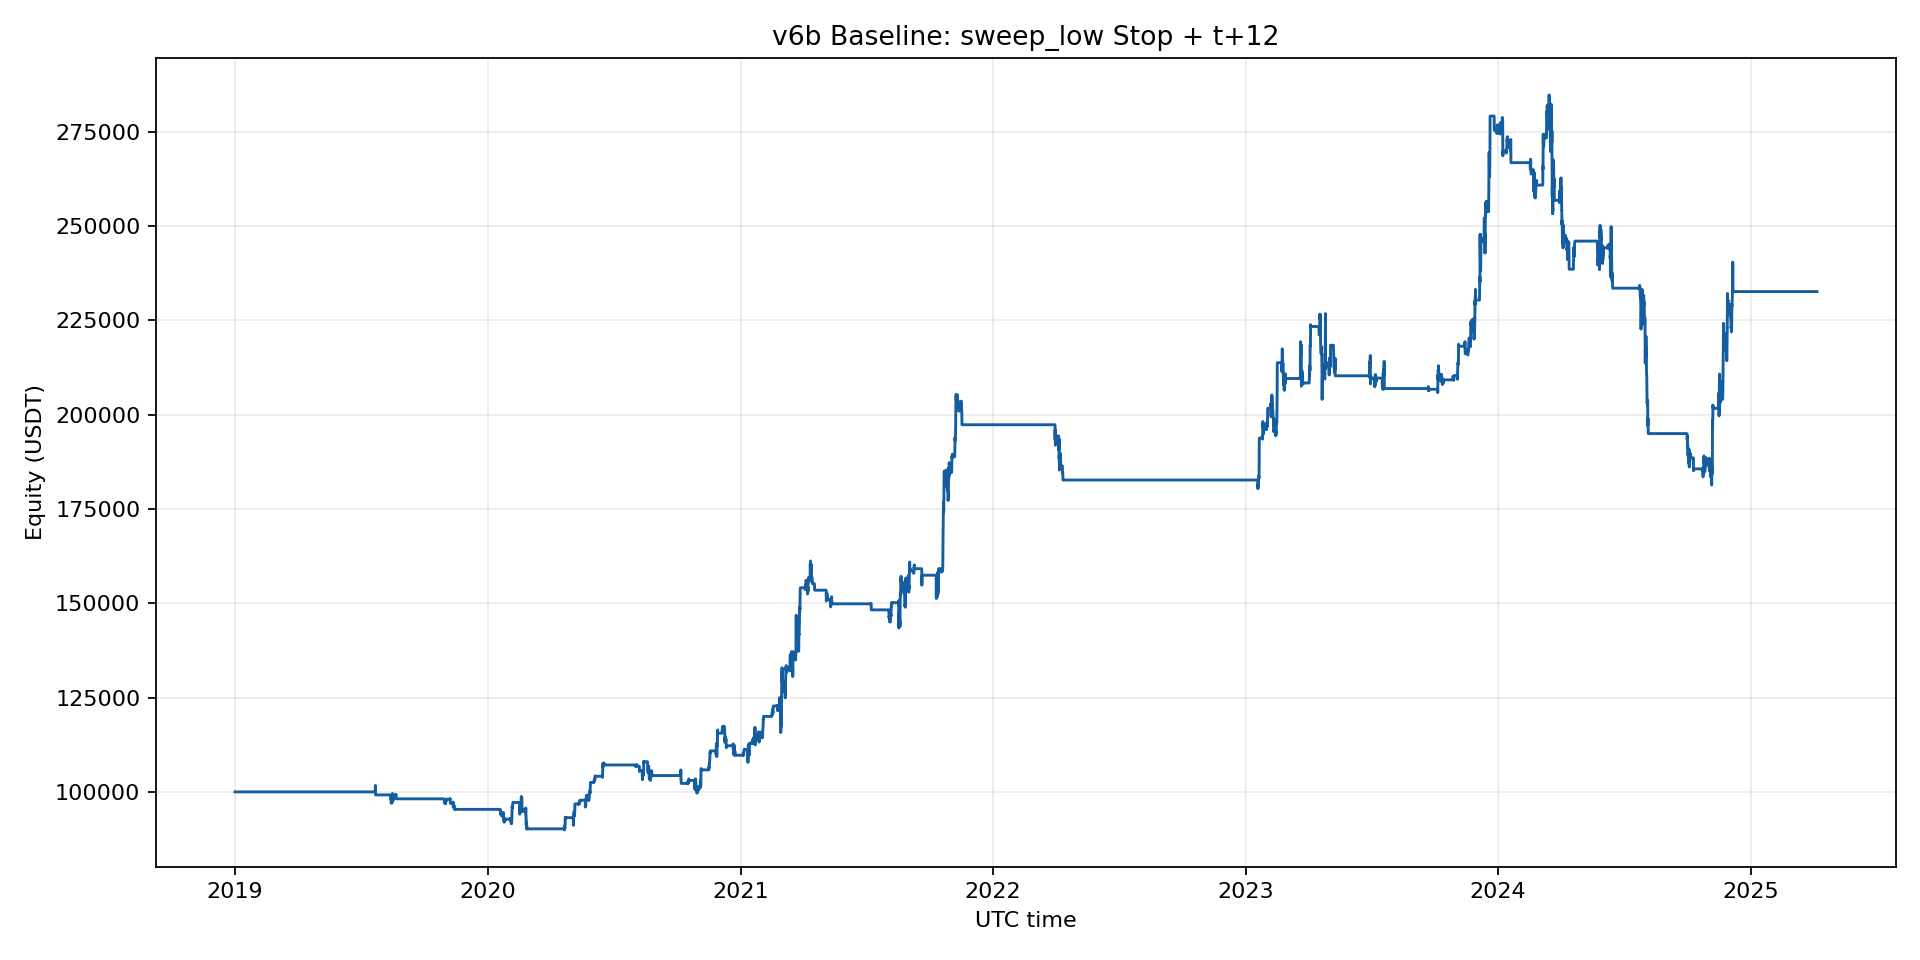

The file beside this chart, header and first rows:
, equity
2019-01-01 00:00:00, 100000
2019-01-01 04:00:00, 100000
2019-01-01 08:00:00, 100000
2019-01-01 12:00:00, 100000
2019-01-01 16:00:00, 100000
2019-01-01 20:00:00, 100000
2019-01-02 00:00:00, 100000
2019-01-02 04:00:00, 100000
2019-01-02 08:00:00, 100000
2019-01-02 12:00:00, 100000
2019-01-02 16:00:00, 100000
2019-01-02 20:00:00, 100000
2019-01-03 00:00:00, 100000
2019-01-03 04:00:00, 100000
2019-01-03 08:00:00, 100000
2019-01-03 12:00:00, 100000
2019-01-03 16:00:00, 100000
2019-01-03 20:00:00, 100000
2019-01-04 00:00:00, 100000
2019-01-04 04:00:00, 100000
2019-01-04 08:00:00, 100000
2019-01-04 12:00:00, 100000
2019-01-04 16:00:00, 100000
2019-01-04 20:00:00, 100000
2019-01-05 00:00:00, 100000
2019-01-05 04:00:00, 100000
2019-01-05 08:00:00, 100000
2019-01-05 12:00:00, 100000
2019-01-05 16:00:00, 100000
2019-01-05 20:00:00, 100000
2019-01-06 00:00:00, 100000
2019-01-06 04:00:00, 100000
2019-01-06 08:00:00, 100000
2019-01-06 12:00:00, 100000
2019-01-06 16:00:00, 100000
2019-01-06 20:00:00, 100000
2019-01-07 00:00:00, 100000
2019-01-07 04:00:00, 100000
2019-01-07 08:00:00, 100000
2019-01-07 12:00:00, 100000
2019-01-07 16:00:00, 100000
2019-01-07 20:00:00, 100000
2019-01-08 00:00:00, 100000
2019-01-08 04:00:00, 100000
2019-01-08 08:00:00, 100000
2019-01-08 12:00:00, 100000
2019-01-08 16:00:00, 100000
2019-01-08 20:00:00, 100000
2019-01-09 00:00:00, 100000
2019-01-09 04:00:00, 100000
2019-01-09 08:00:00, 100000
2019-01-09 12:00:00, 100000
2019-01-09 16:00:00, 100000
2019-01-09 20:00:00, 100000
2019-01-10 00:00:00, 100000
2019-01-10 04:00:00, 100000
2019-01-10 08:00:00, 100000
2019-01-10 12:00:00, 100000
2019-01-10 16:00:00, 100000
2019-01-10 20:00:00, 100000
... 13,658 more rows
